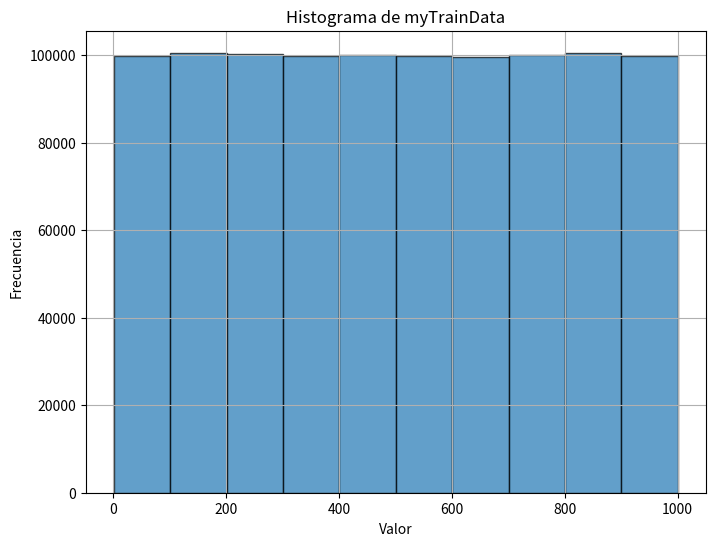
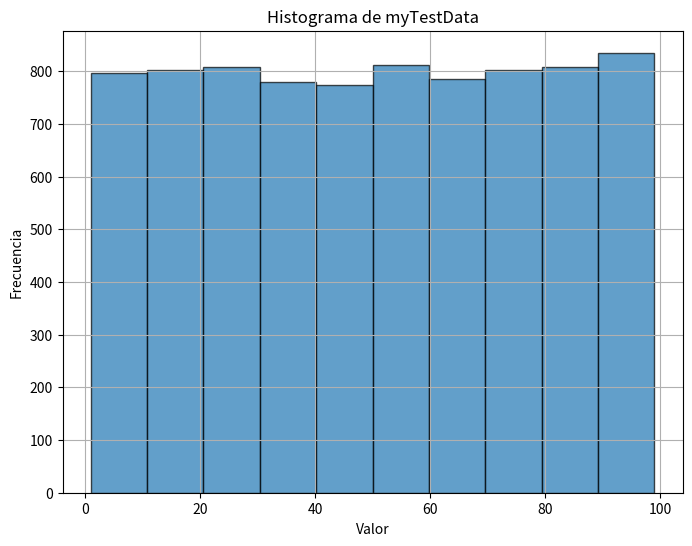
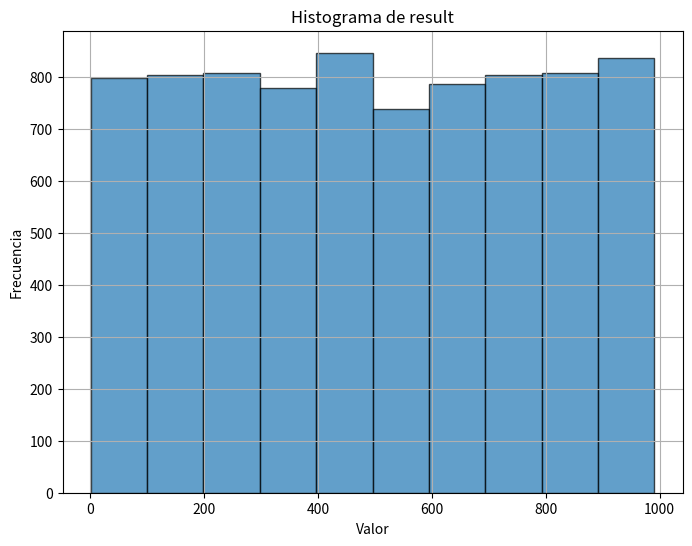

Here is the Python script that generated these plots, in order:
import numpy as np

#Se usa para llamar a la funcion que crea las funciones de
#transformacion y llamar a la funcion que realiza la transormacion
#con las funciones lineales halladas
def h_matching(trainData, testData, k):
    funcs = training(trainData, k)
    standardized_data = testing(testData, funcs)
    return standardized_data

#Usando las funciones de transformacion, en el testData se halla el percentil
#de cada voxel para hallar la nueva intensidad de ese voxel segun ese percentil hallado
def testing(testData, functions):

    standardized_data = np.zeros(testData.shape)

    sorted_testData = np.sort(testData.flatten())
    len_sorted_testData = len(sorted_testData)

    for i in range(testData.shape[0]):
        for j in range(testData.shape[1]):
            for k in range(testData.shape[2]):
                index = np.searchsorted(sorted_testData, testData[i,j,k])
                percentile = (index + 1) / len_sorted_testData * 100
                for func in functions:
                    if func['startPercentile'] <= percentile < func['endPercentile']:
                        standardized_data[i, j, k] = func['func'](percentile)

    return standardized_data

#Se crean las funciones con las que se van a transformar el testData (nuevo data)
def training(trainData, k):
    percentiles = np.linspace(0, 100, k) #X
    y = np.percentile(trainData.flatten(), percentiles) #Y
    functions = []

    for i in range(k - 1):
        start = percentiles[i]
        end = percentiles[i + 1]
        m_i = (y[i + 1] - y[i]) / (percentiles[i+1] - percentiles[i])
        b_i = y[i] - m_i * percentiles[i]
        functions.append({'startPercentile': start, 'endPercentile': end, 'func': lambda x, m=m_i, b=b_i: m * x + b})

    return functions



# Ejemplo de uso
myNumberOfK = 5
myTrainData = np.array([
    [
        [14, 24, 13],
        [44, 54, 16],
        [1, 12, 11]
    ]
])
myTestData = np.array([
    [
        [-1, 2, 3],
        [4, 5, 2],
        [6, 2, 1]
    ]
])

def debug():
    myTrainData = np.random.randint(1, 1001, size=(100, 100, 100))
    myTestData = np.random.randint(1, 100, size=(20, 20, 20))

    result = h_matching(myTrainData, myTestData, myNumberOfK)
    print(result)

    import matplotlib.pyplot as plt

    # Graficar el histograma de los datos de entrenamiento
    plt.figure(figsize=(8, 6))
    plt.hist(myTrainData.flatten(), alpha=0.7, edgecolor='black')
    plt.title('Histograma de myTrainData')
    plt.xlabel('Valor')
    plt.ylabel('Frecuencia')
    plt.grid(True)
    plt.show()

    # Graficar el histograma de los datos de prueba
    plt.figure(figsize=(8, 6))
    plt.hist(myTestData.flatten(), alpha=0.7, edgecolor='black')
    plt.title('Histograma de myTestData')
    plt.xlabel('Valor')
    plt.ylabel('Frecuencia')
    plt.grid(True)
    plt.show()

    # Graficar el histograma de los datos de prueba
    plt.figure(figsize=(8, 6))
    plt.hist(result.flatten(), alpha=0.7, edgecolor='black')
    plt.title('Histograma de result')
    plt.xlabel('Valor')
    plt.ylabel('Frecuencia')
    plt.grid(True)
    plt.show()
debug()

